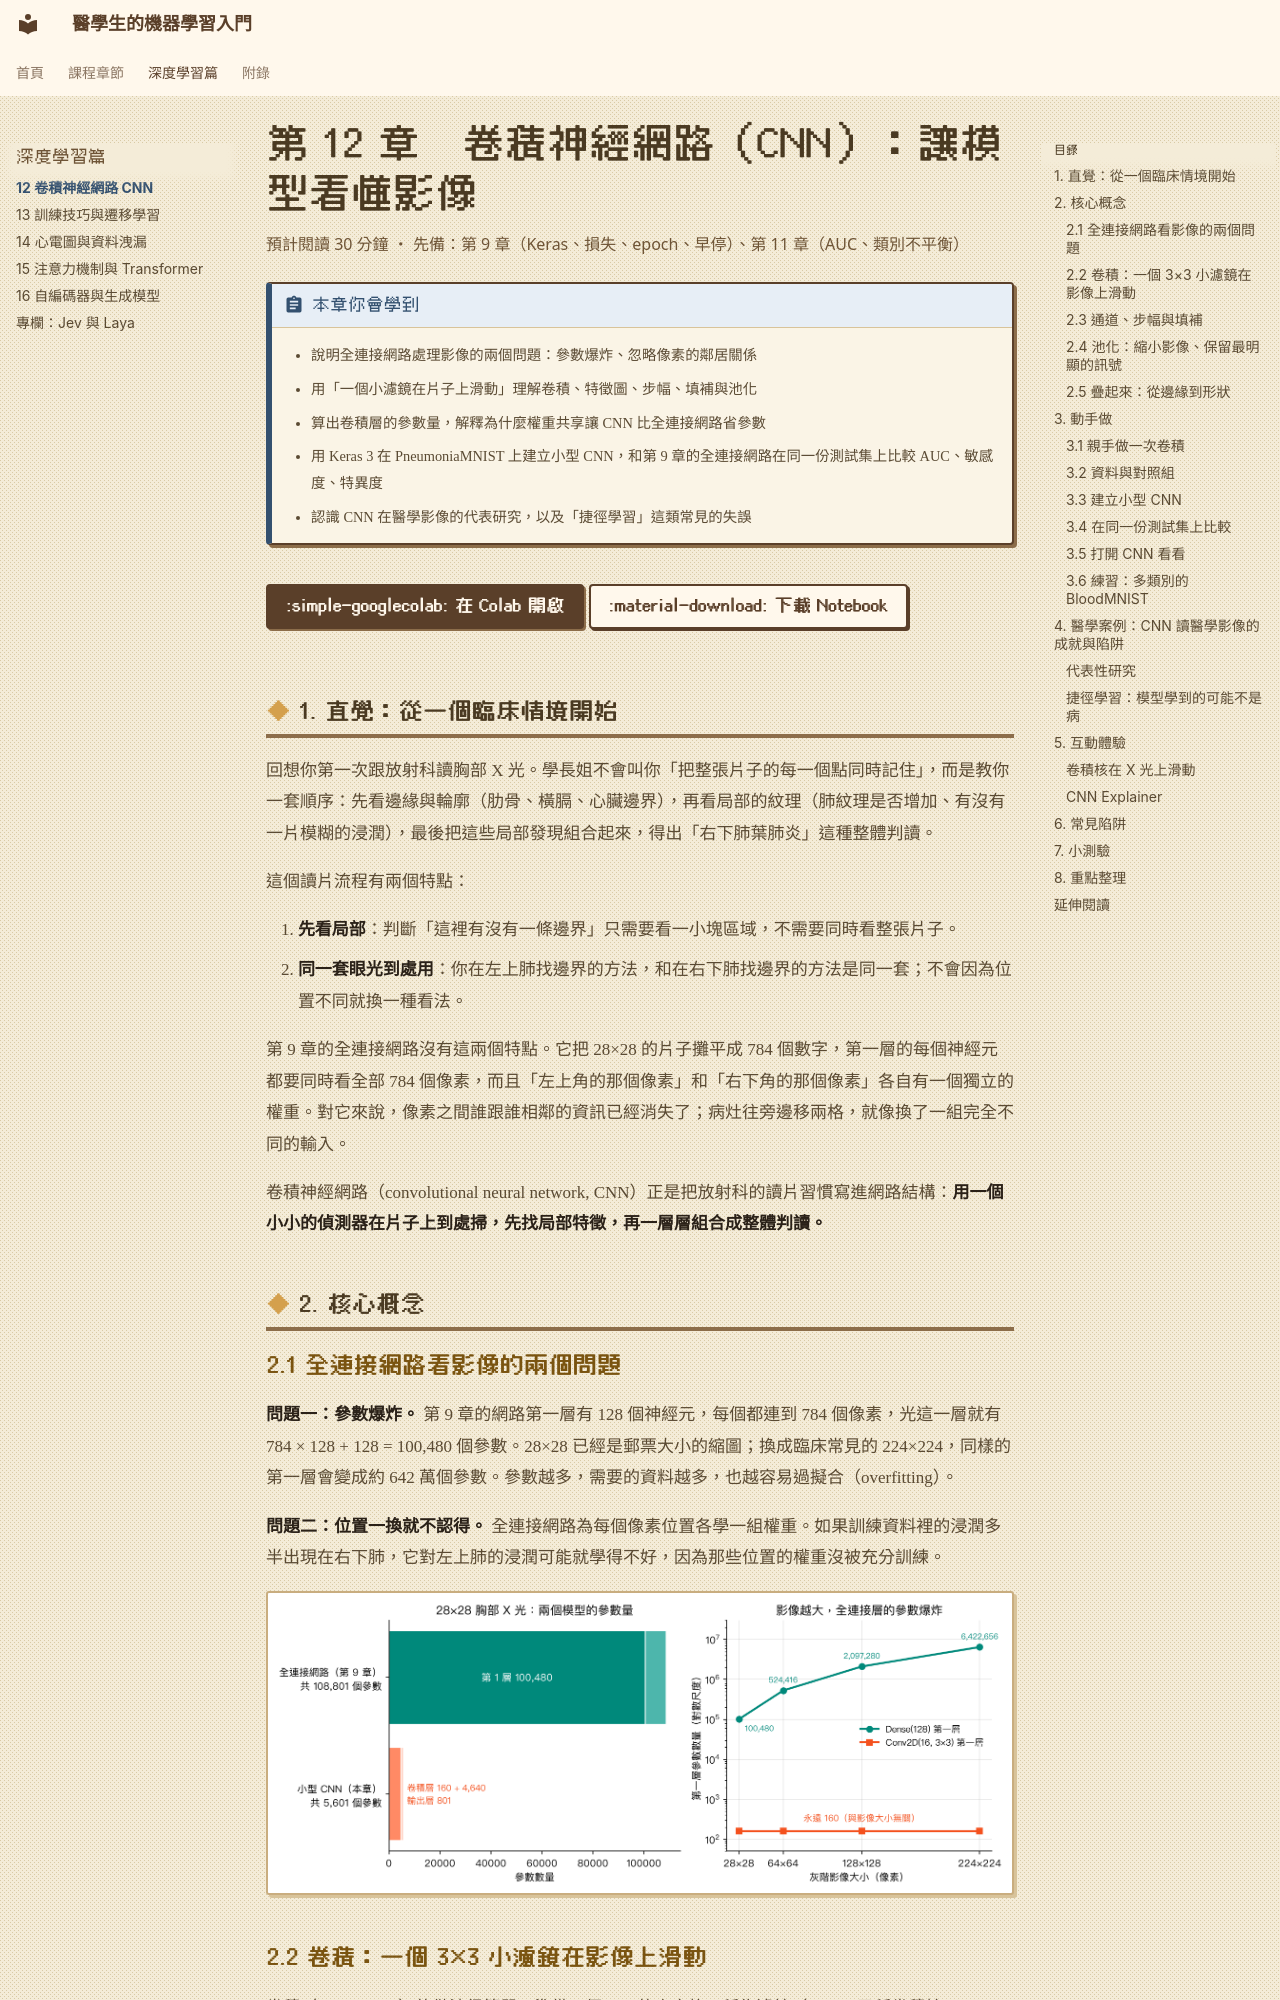

repository: fireman333/ml-for-med-students · page: chapters/12-cnn/index.html · generator: mkdocs

# 第 12 章　卷積神經網路（CNN）：讓模型看懂影像

<p class="chapter-meta">預計閱讀 30 分鐘 ・ 先備：第 9 章（Keras、損失、epoch、早停）、第 11 章（AUC、類別不平衡）</p>

!!! abstract "本章你會學到"
    - 說明全連接網路處理影像的兩個問題：參數爆炸、忽略像素的鄰居關係
    - 用「一個小濾鏡在片子上滑動」理解卷積、特徵圖、步幅、填補與池化
    - 算出卷積層的參數量，解釋為什麼權重共享讓 CNN 比全連接網路省參數
    - 用 Keras 3 在 PneumoniaMNIST 上建立小型 CNN，和第 9 章的全連接網路在同一份測試集上比較 AUC、敏感度、特異度
    - 認識 CNN 在醫學影像的代表研究，以及「捷徑學習」這類常見的失誤

<div class="nb-links" markdown>
[:simple-googlecolab: 在 Colab 開啟](https://colab.research.google.com/github/fireman333/ml-for-med-students/blob/main/docs/notebooks/ch12_cnn.ipynb){ .md-button .md-button--primary }
[:material-download: 下載 Notebook](../notebooks/ch12_cnn.ipynb){ .md-button }
</div>

## 1. 直覺：從一個臨床情境開始

回想你第一次跟放射科讀胸部 X 光。學長姐不會叫你「把整張片子的每一個點同時記住」，而是教你一套順序：先看邊緣與輪廓（肋骨、橫膈、心臟邊界），再看局部的紋理（肺紋理是否增加、有沒有一片模糊的浸潤），最後把這些局部發現組合起來，得出「右下肺葉肺炎」這種整體判讀。

這個讀片流程有兩個特點：

1. **先看局部**：判斷「這裡有沒有一條邊界」只需要看一小塊區域，不需要同時看整張片子。
2. **同一套眼光到處用**：你在左上肺找邊界的方法，和在右下肺找邊界的方法是同一套；不會因為位置不同就換一種看法。

第 9 章的全連接網路沒有這兩個特點。它把 28×28 的片子攤平成 784 個數字，第一層的每個神經元都要同時看全部 784 個像素，而且「左上角的那個像素」和「右下角的那個像素」各自有一個獨立的權重。對它來說，像素之間誰跟誰相鄰的資訊已經消失了；病灶往旁邊移兩格，就像換了一組完全不同的輸入。

卷積神經網路（convolutional neural network, CNN）正是把放射科的讀片習慣寫進網路結構：**用一個小小的偵測器在片子上到處掃，先找局部特徵，再一層層組合成整體判讀。**

## 2. 核心概念

### 2.1 全連接網路看影像的兩個問題

**問題一：參數爆炸。** 第 9 章的網路第一層有 128 個神經元，每個都連到 784 個像素，光這一層就有 784 × 128 + 128 = 100,480 個參數。28×28 已經是郵票大小的縮圖；換成臨床常見的 224×224，同樣的第一層會變成約 642 萬個參數。參數越多，需要的資料越多，也越容易過擬合（overfitting）。

**問題二：位置一換就不認得。** 全連接網路為每個像素位置各學一組權重。如果訓練資料裡的浸潤多半出現在右下肺，它對左上肺的浸潤可能就學得不好，因為那些位置的權重沒被充分訓練。

![左圖：全連接網路共 108,801 個參數，第一層占 100,480；小型 CNN 共 5,601 個。右圖：影像放大到 224×224，全連接第一層增加到約 642 萬，卷積第一層永遠是 160](../assets/img/ch12/params_dense_vs_cnn.png){ loading=lazy }
